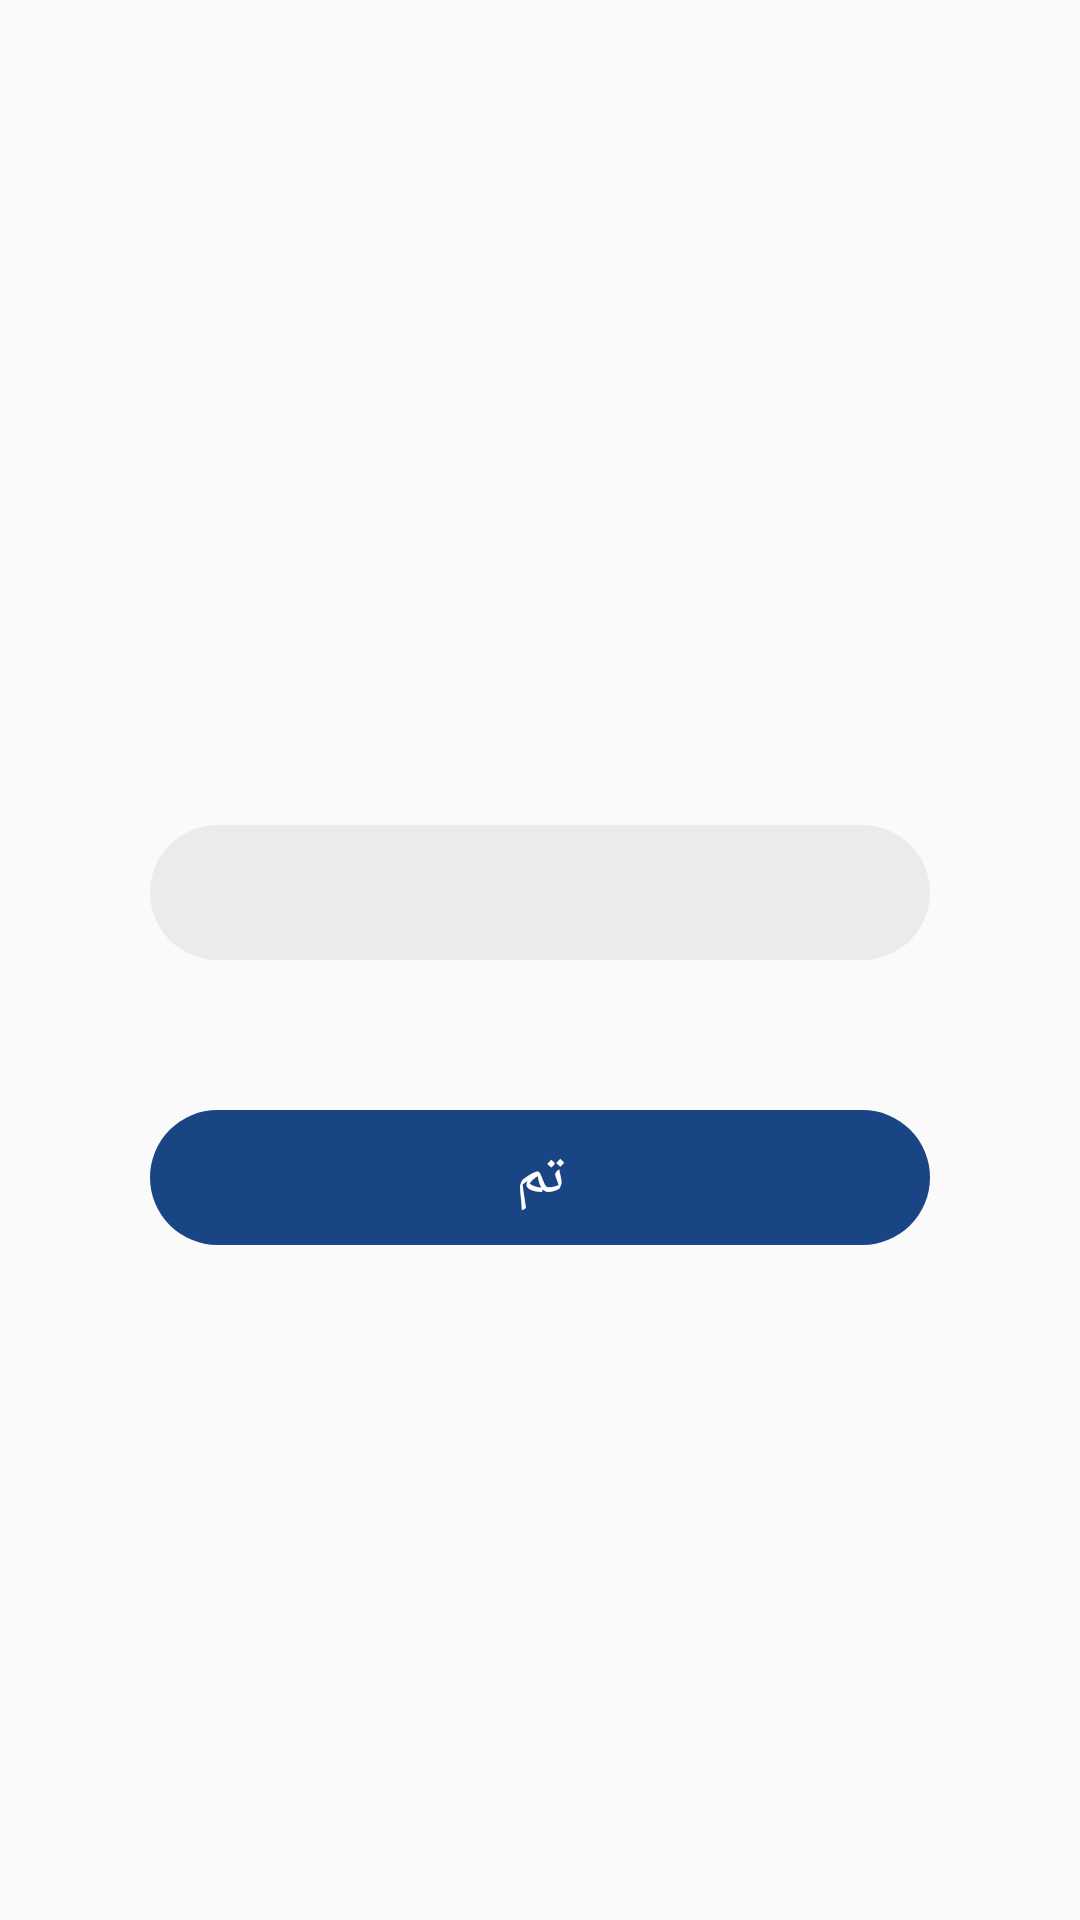

Produce the Android XML layout that renders to this screen, including the resource entries it uses.
<!-- AndroidManifest.xml: application theme AppTheme -->
<!-- res/layout/dialog_send_sahed.xml -->
<?xml version="1.0" encoding="utf-8"?>
<LinearLayout xmlns:android="http://schemas.android.com/apk/res/android"
    android:layout_width="match_parent"
    android:layout_height="wrap_content"
    xmlns:tools="http://schemas.android.com/tools"
    android:gravity="center"
    android:orientation="vertical">
    <LinearLayout
        android:layout_width="match_parent"
        android:layout_height="wrap_content"
        android:gravity="center"
        android:orientation="vertical"
        android:layout_marginTop="50dp"
        android:layout_marginStart="50dp"
        android:layout_marginEnd="50dp"
        >

        <TextView
            android:id="@+id/txt_name"
            android:layout_width="match_parent"
            android:layout_height="wrap_content"
            android:text=""
            android:textColor="@color/black"
            android:textSize="15dp"
            android:layout_margin="10dp"/>

        <EditText
            android:id="@+id/edittext_value"
            android:layout_width="match_parent"
            android:layout_height="wrap_content"
            android:layout_weight="1"
            android:background="@drawable/rounded_edittext"
            android:ems="10"
            android:inputType="number"
            android:layout_marginTop="10dp"/>

    </LinearLayout>


    <Button
        android:id="@+id/done"
        android:layout_width="match_parent"
        android:layout_height="wrap_content"
        android:layout_margin="50dp"
        android:text="تم"/>

</LinearLayout>
<!-- resources referenced by this layout -->
<resources>
  <color name="black">#000000</color>
  <!-- drawable rounded_edittext (drawable) -->
  <?xml version="1.0" encoding="utf-8"?>
  <selector xmlns:android="http://schemas.android.com/apk/res/android">
  
  
  
      <item android:state_focused="true">
          <shape
              android:shape="rectangle">
              <stroke android:color="@color/grey" android:width="1dp"/>
              <solid android:color="@color/greyshade"/>
              
              <corners
                  android:radius="80dp">
              </corners>
          </shape>
      </item>
  
      <item>
          <shape
              android:shape="rectangle"
              android:padding="10dp">
              <solid android:color="@color/greyshade"/>
              
              <corners
                  android:radius="80dp">
              </corners>
          </shape>
      </item>
  </selector>
  <color name="grey">#9e9e9e</color>
  <color name="greyshade">#EBEBEB</color>
  <style name="Theme.AppCompat.Light.NoActionBar.FullScreen" parent="@style/Theme.AppCompat.Light.NoActionBar">
          <item name="android:windowNoTitle">true</item>
          <item name="android:windowActionBar">false</item>
          <item name="android:windowFullscreen">true</item>
          <item name="android:windowContentOverlay">@null</item>
          <item name="android:timePickerDialogTheme" tools:targetApi="lollipop">@style/AlertDialogCustom</item>
          <item name="android:datePickerDialogTheme" tools:targetApi="lollipop">@style/AlertDialogCustom</item>
          <item name="android:alertDialogTheme">@style/AlertDialogCustom</item>
      </style>
  <color name="colorPrimary">#194584</color>
  <color name="colorPrimaryDark">@color/white</color>
  <color name="colorAccent">#194584</color>
  <style name="Ekrar.EditText" parent="@style/Widget.AppCompat.EditText">
          <item name="android:background">@drawable/rounded_edittext</item>
          
          <item name="android:minHeight">45dp</item>
          <item name="android:paddingLeft">10dp</item>
          <item name="android:paddingRight">10dp</item>
          <item name="android:gravity">right|center_vertical</item>
          
      </style>
  <style name="Ekrar.Button" parent="@style/Widget.AppCompat.Button.Borderless.Colored">
          <item name="android:background">@drawable/rounded_button</item>
          <item name="android:textColor">@color/white</item>
          <item name="android:textSize">20sp</item>
          <item name="android:minHeight">45dp</item>
          <item name="android:paddingLeft">10dp</item>
          <item name="android:paddingRight">10dp</item>
          
      </style>
  <style name="AlertDialogCustom" parent="Theme.AppCompat.Light.Dialog">
          <item name="android:colorPrimary" tools:targetApi="lollipop">@color/colorPrimary</item>
          <item name="colorPrimary">@color/colorPrimary</item>
          <item name="android:colorAccent" tools:targetApi="lollipop">@color/colorPrimary</item>
          <item name="colorAccent">@color/colorPrimary</item>
      </style>
  <color name="white">#ffffff</color>
  <!-- drawable rounded_button (drawable-v24) -->
  <?xml version="1.0" encoding="utf-8"?>
  <shape xmlns:android="http://schemas.android.com/apk/res/android"
      android:shape="rectangle"
      android:padding="10dp">
      <solid android:color="@color/button_blue"/>
      <corners
          android:radius="80dp">
      </corners>
  
          
          
          
          
  </shape>
  <color name="button_blue">#194584</color>
</resources>
